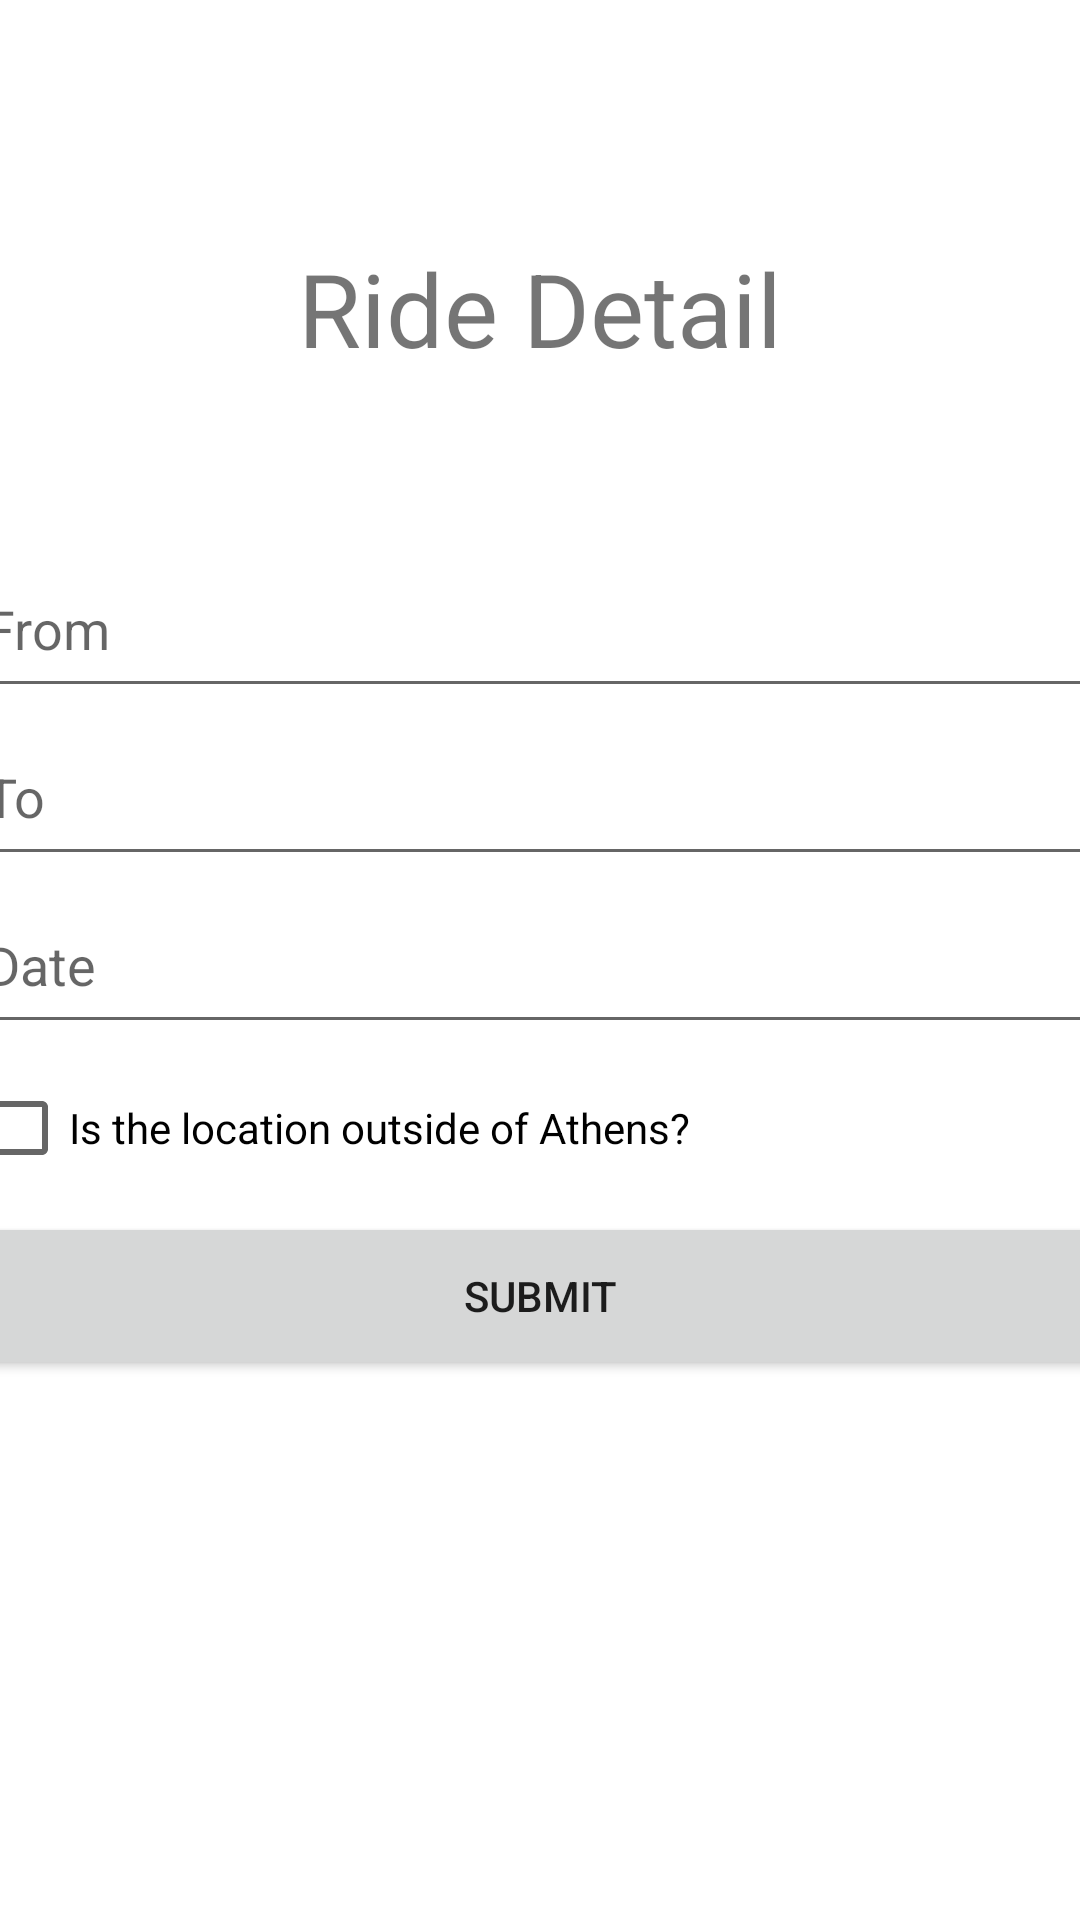

The Android layout XML behind this screen, and the referenced resources:
<!-- AndroidManifest.xml: application theme Theme.ShareRide -->
<!-- res/layout/fragment_new_ride.xml -->
<?xml version="1.0" encoding="utf-8"?>
<FrameLayout xmlns:android="http://schemas.android.com/apk/res/android"
    xmlns:tools="http://schemas.android.com/tools"
    android:id="@+id/diagRoot"
    android:layout_width="match_parent"
    android:layout_height="match_parent"
    android:layout_gravity="center"
    tools:context=".NewRideFragment">

    <TextView
        android:id="@+id/textView2"
        android:layout_width="wrap_content"
        android:layout_height="wrap_content"
        android:layout_gravity="center_horizontal"
        android:layout_marginTop="80dp"
        android:text="Ride Detail"
        android:textSize="34sp" />

    <LinearLayout
        android:layout_width="378dp"
        android:layout_height="280dp"
        android:layout_gravity="center"
        android:orientation="vertical">

        <EditText
            android:id="@+id/EditFrom"
            android:layout_width="match_parent"
            android:layout_height="0dp"
            android:layout_weight="1"
            android:ems="10"
            android:hint="From"
            android:inputType="textPersonName" />

        <EditText
            android:id="@+id/EditTo"
            android:layout_width="match_parent"
            android:layout_height="0dp"
            android:layout_weight="1"
            android:ems="10"
            android:hint="To"
            android:inputType="textPersonName" />

        <EditText
            android:id="@+id/RideDate"
            android:layout_width="match_parent"
            android:layout_height="0dp"
            android:layout_weight="1"
            android:ems="10"
            android:hint="Date"
            android:inputType="date" />

        <CheckBox
            android:id="@+id/checkFar"
            android:layout_width="match_parent"
            android:layout_height="0dp"
            android:layout_weight="1"
            android:text="Is the location outside of Athens?" />

        <Button
            android:id="@+id/buttonSubmit"
            android:layout_width="match_parent"
            android:layout_height="0dp"
            android:layout_weight="1"
            android:text="Submit" />

    </LinearLayout>

</FrameLayout>
<!-- resources referenced by this layout -->
<resources>
  <style name="Theme.ShareRide" parent="Theme.MaterialComponents.DayNight.DarkActionBar">
          
          <item name="colorPrimary">@color/blue_dark</item>
          <item name="colorPrimaryVariant">@color/blue_dark</item>
          
          <item name="colorSecondary">@color/blue_dark</item>
          <item name="colorSecondaryVariant">@color/blue_dark</item>
          <item name="colorOnSecondary">@color/black</item>
          
          <item name="android:statusBarColor">?attr/colorPrimaryVariant</item>
      </style>
  <color name="blue_dark">#005B9F</color>
  <color name="black">#FF000000</color>
</resources>
